Run: headless pygame with SDL's dummy video driver; simulated clock (each Clock.tick advances the game by its frame time, no real sleeping); random seed 0; keys injected as events and as key.get_pressed() state; no mouse input.
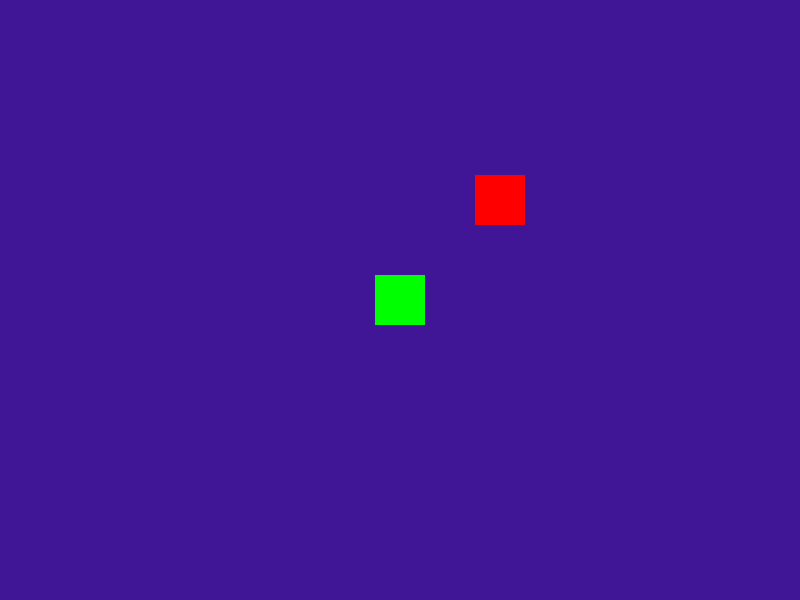
Frame 1 of 4 · flips 1–60 · no input
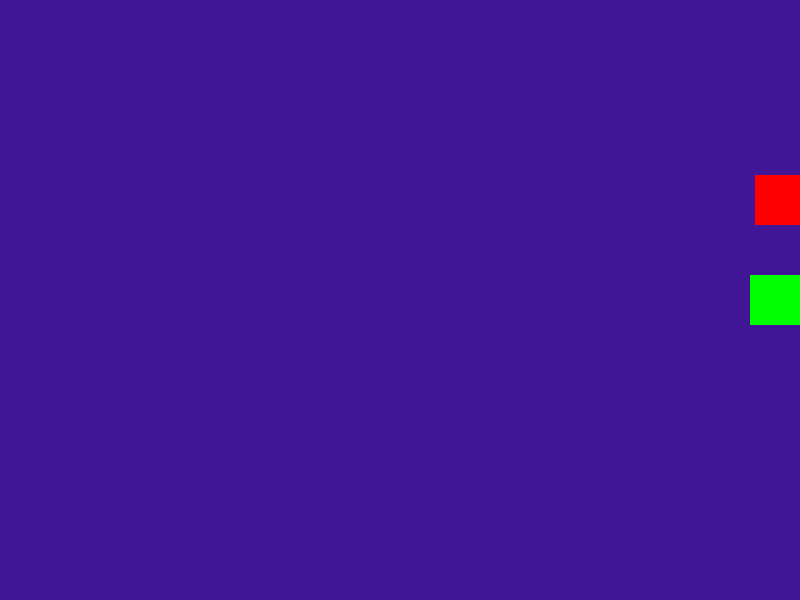
Frame 2 of 4 · flips 61–180 · tapped SPACE, RETURN · held RIGHT (→), D
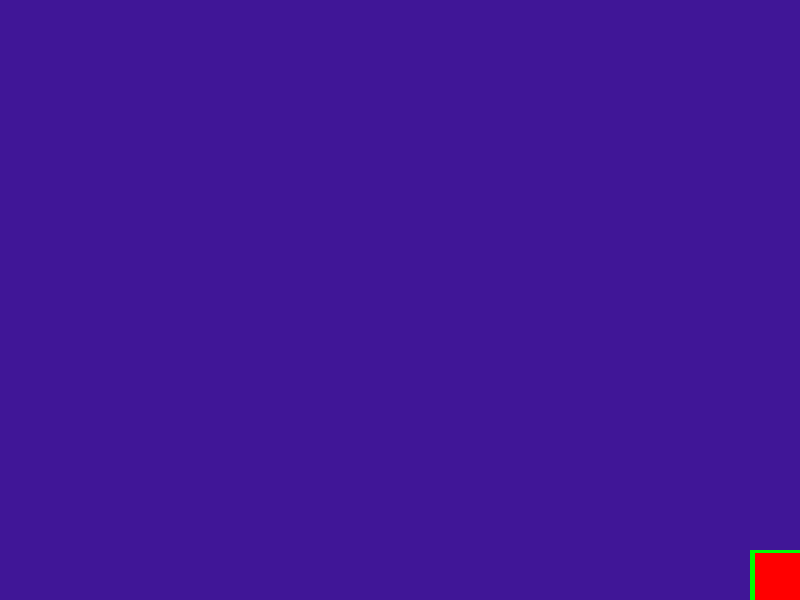
Frame 3 of 4 · flips 181–300 · held DOWN (↓), S
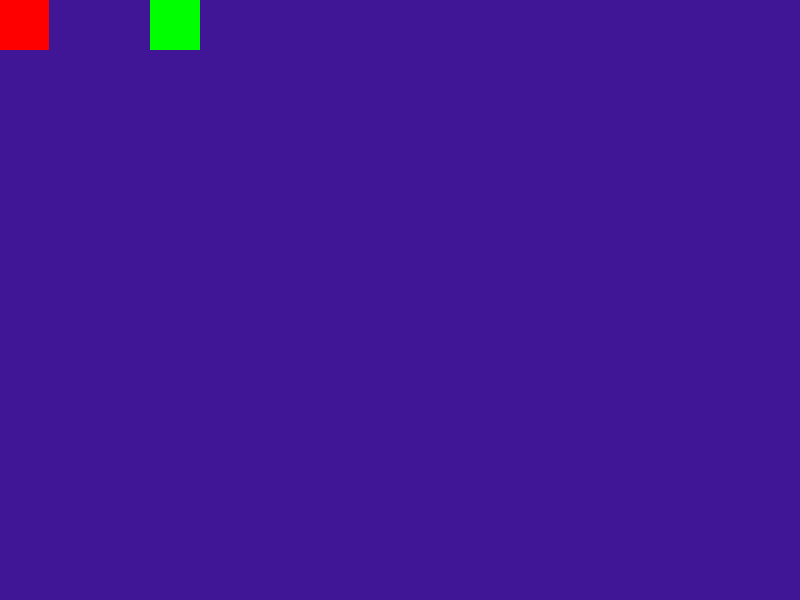
Frame 4 of 4 · flips 301–420 · held LEFT (←), A, UP (↑), W

The pygame program that drew these frames:

""" Reto para los alumnos (15 minutos):
    -----------------------------------

    3)  Segundo Jugador: Crear una segunda instancia llamada enemigo de color 
        rojo en una posición diferente y añadirla al mismo grupo de sprites.

    El problema actual es que ambos objetos son instancias de la misma clase 
    Jugador y comparten el mismo método update(). Cuando presionas una tecla, 
    ambos escuchan la misma orden y se mueven al mismo tiempo.

    Para controlarlos de forma independiente, podemos haerlo de dos formas 
    distintas:

    ***********************************************
    ** EN ESTE CÓDIGO SE USARA LA OPCIÓN 'A'    ***
    ** (y en el siguiente programa la opción B)  **
    ***********************************************
    
    Opción A: Pasar los controles por el constructor (Inyección de Dependencias)
    Esta es la más sencilla si quieres seguir usando una sola clase. Le dices 
    a cada instancia qué teclas debe obedecer.

    Modifica el __init__: Recibe un diccionario o una lista con las teclas.
    Modifica el update: Usa esas variables en lugar de pygame.K_LEFT, etc.

    Ejemplo de cómo quedaría el cambio:

        class Jugador(pygame.sprite.Sprite):
                                            vvvvvvvvv
            def __init__(self, color, x, y, controles, velocidad=5):
                super().__init__()
                # ... (resto del código igual) ...
                self.controles = controles # Guardamos el diccionario de teclas

            def update(self):
                teclas = pygame.key.get_pressed()
                
                # Ahora usamos self.controles['izquierda'], etc.
                if teclas[self.controles['izq']] and self.rect.x > 0:
                    self.rect.x -= self.velocidad
                if teclas[self.controles['der']] and self.rect.x < (800-50):
                    self.rect.x += self.velocidad
                # ... repetir para arriba y abajo ...

    Opción B: Uso de Herencia (Más elegante para un juego)
    Puedes crear una clase base y luego dos clases hijas. Una para el jugador 
    humano y otra para un 'Enemigo' que se mueva solo (IA simple) o con otras 
    teclas.

            class Enemigo(Jugador): # Hereda todo de Jugador
                def update(self):
                    # Aquí el enemigo se mueve solo de izquierda a derecha automáticamente
                    self.rect.x += self.velocidad
                    if self.rect.right > 800 or self.rect.left < 0:
                        self.velocidad *= -1 # Rebota en las paredes
    
    VAMOS A UTILIZAR LA PRIMER OPCION 'A': En este código se desarrollará la opción A
                
"""
import pygame

class Jugador(pygame.sprite.Sprite):
    def __init__(self, color, x, y, controles, velocidad=5):   # <-- punto 1
        super().__init__()
        # Creamos la "superficie" (el dibujo)
        self.image = pygame.Surface((50, 50))
        self.image.fill(color)
        
        # El "rect" es el rectángulo que envuelve a la imagen
        # Controla colisiones y posición
        self.rect = self.image.get_rect()
        self.rect.center = (x, y)
        self.velocidad = velocidad
        self.controles = controles                  # <-- punto 3

    def update(self):
        # Lógica de control por teclado
        teclas = pygame.key.get_pressed()
                                                    # <-- Punto 2
        if teclas[self.controles['izq']] and self.rect.x>0:
            self.rect.x -= self.velocidad
                                                    # <-- Punto 2
        if teclas[self.controles['der']] and self.rect.x <(800-50):
            self.rect.x += self.velocidad
                                                    # <-- Punto 2
        if teclas[self.controles['arr']] and self.rect.y>0:
            self.rect.y -= self.velocidad
                                                    # <-- Punto 2
        if teclas[self.controles['aba']] and self.rect.y<(600-50):
            self.rect.y += self.velocidad
            

class MiJuego:
    def __init__(self):
        pygame.init()
        self.ventana = pygame.display.set_mode((800, 600))
        self.reloj = pygame.time.Clock()

        # DEFINICION DE LOS CONTROLES PARA CADA JUGADOR
        # Definimos las teclas para el protagonista (Flechas)
        controles_p1 = { 'izq': pygame.K_LEFT, 'der': pygame.K_RIGHT, 
                         'arr': pygame.K_UP, 'aba': pygame.K_DOWN }
        
        # Definimos las teclas para el enemigo (WASD)
        controles_p2 = { 'izq': pygame.K_a, 'der': pygame.K_d, 
                         'arr': pygame.K_w, 'aba': pygame.K_s }
        
        # Creamos la instancia del jugador y del enemigo
        self.protagonista = Jugador((0, 255, 0), 400, 300, controles_p1, 5)
        self.enemigo = Jugador((255, 0, 0), 500, 200, controles_p2, 7)   # <-- Punto 3
        
        # Lo metemos en un grupo para actualizarlo y dibujarlo fácilmente
        self.todos_los_sprites = pygame.sprite.Group()
        self.todos_los_sprites.add(self.protagonista)
        self.todos_los_sprites.add(self.enemigo)        # <-- Punto 3
        
        self.corriendo = True

    def ejecutar(self):
        while self.corriendo:
            # 1. Eventos
            for evento in pygame.event.get():
                if evento.type == pygame.QUIT:
                    self.corriendo = False

            # 2. Actualización (Llama al método update de cada objeto en el grupo)
            self.todos_los_sprites.update()

            # 3. Dibujo
            self.ventana.fill((64, 22, 151)) # Fondo
            self.todos_los_sprites.draw(self.ventana) # Dibuja todos los objetos
            pygame.display.flip()
            
            self.reloj.tick(60)

        pygame.quit()

if __name__ == "__main__":
    game = MiJuego()
    game.ejecutar()
